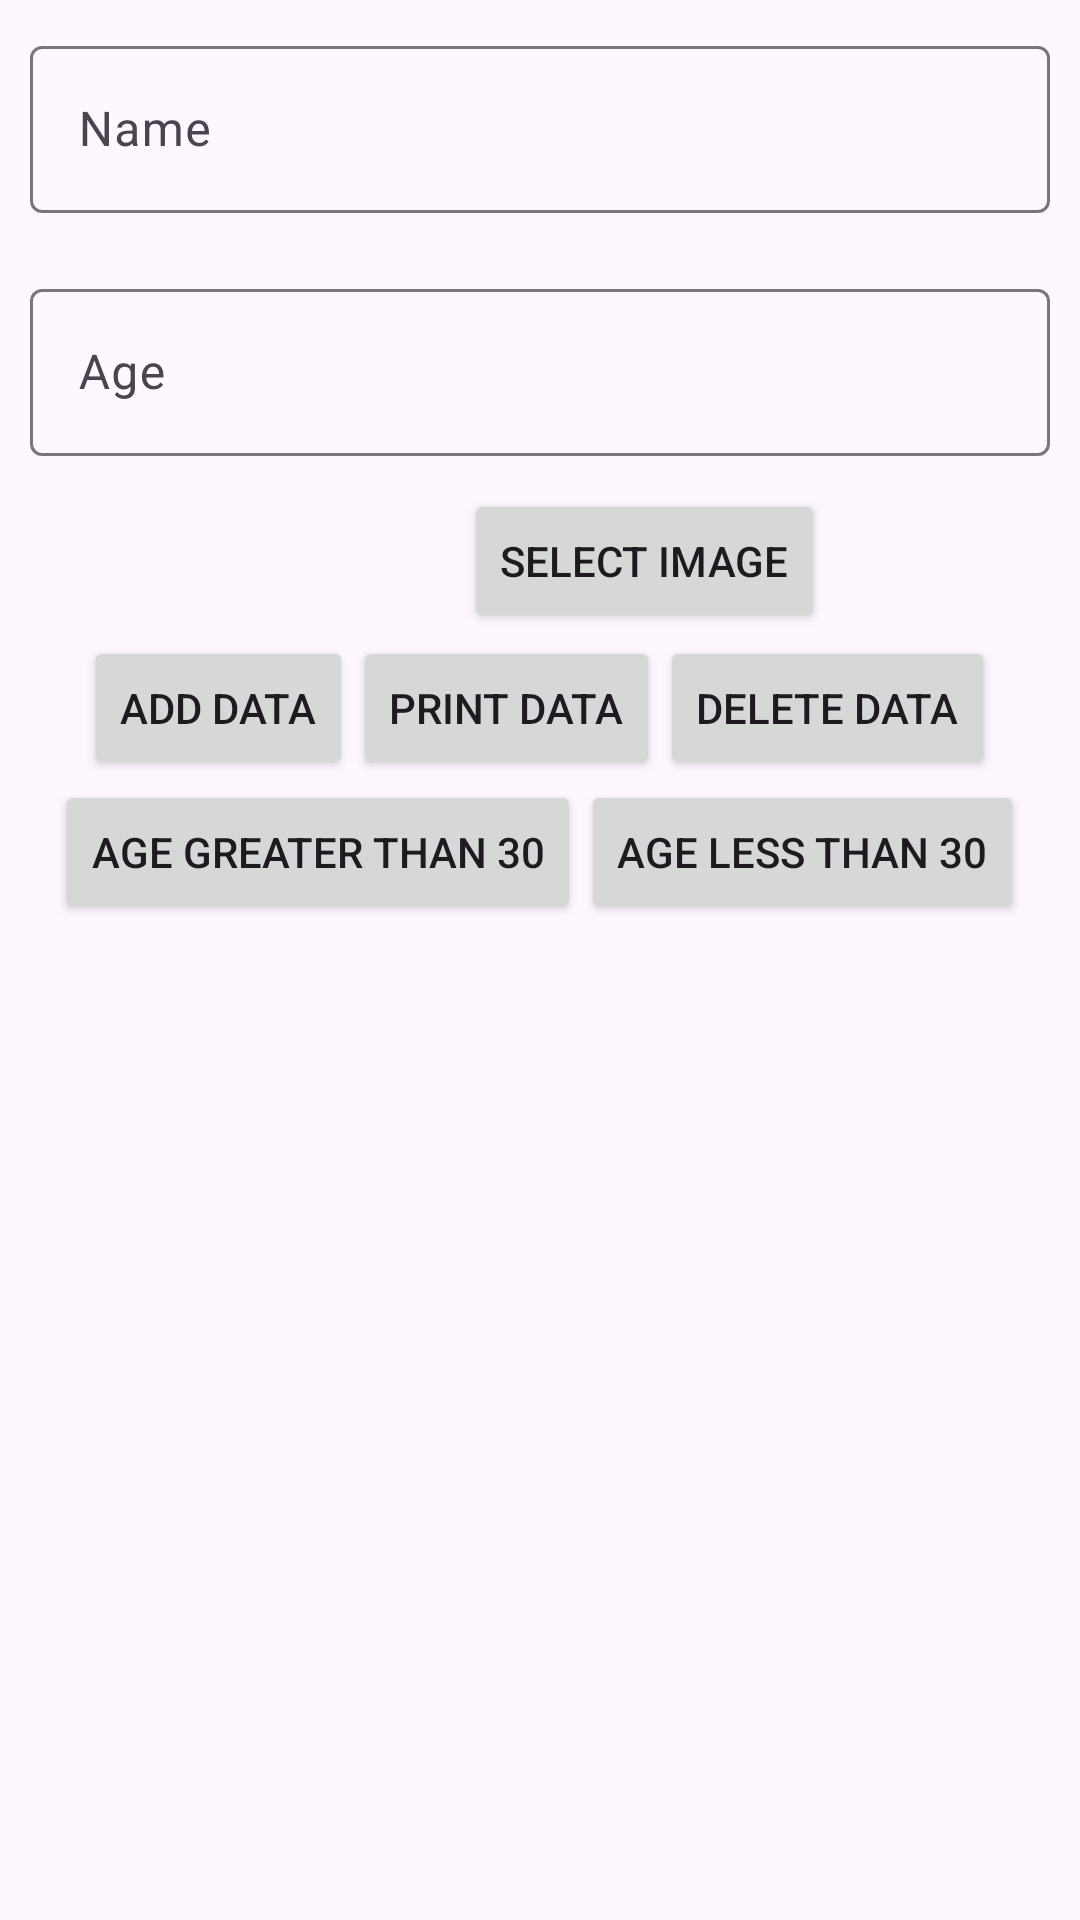

Produce the Android XML layout that renders to this screen, including the resource entries it uses.
<!-- AndroidManifest.xml: application theme Theme.Learning226 -->
<!-- res/layout/activity_sqlite_main.xml -->
<?xml version="1.0" encoding="utf-8"?>
<LinearLayout xmlns:android="http://schemas.android.com/apk/res/android"
    android:layout_width="match_parent"
    android:layout_height="match_parent"
    android:orientation="vertical">

    <com.google.android.material.textfield.TextInputLayout
        android:layout_width="match_parent"
        android:layout_height="wrap_content"
        android:padding="10dp">

        <com.google.android.material.textfield.TextInputEditText
            android:id="@+id/sqllitenameed"
            android:layout_width="match_parent"
            android:layout_height="wrap_content"
            android:hint="Name" />
    </com.google.android.material.textfield.TextInputLayout>

    <com.google.android.material.textfield.TextInputLayout
        android:layout_width="match_parent"
        android:layout_height="wrap_content"
        android:padding="10dp">

        <com.google.android.material.textfield.TextInputEditText
            android:id="@+id/sqlliteageed"
            android:layout_width="match_parent"
            android:layout_height="wrap_content"
            android:hint="Age" />
    </com.google.android.material.textfield.TextInputLayout>

    <LinearLayout
        android:layout_width="match_parent"
        android:layout_height="wrap_content"
        android:gravity="center">

        <ImageView
            android:id="@+id/sqliteimageview"
            android:layout_width="50dp"
            android:layout_height="50dp"
            android:scaleType="centerCrop"
            android:layout_marginLeft="10dp"
            android:src="@drawable/ic_launcher_foreground" />
        <Button
            android:id="@+id/sqliteimagebutton"
            android:layout_width="wrap_content"
            android:layout_height="wrap_content"
            android:layout_marginLeft="10dp"
            android:text="Select Image"
            android:layout_gravity="center"/>
    </LinearLayout>

    <LinearLayout
        android:layout_width="match_parent"
        android:layout_height="wrap_content"
        android:gravity="center">
    <Button
        android:id="@+id/sqliteadddata"
        android:layout_width="wrap_content"
        android:layout_height="wrap_content"
        android:text="Add Data"
        android:layout_gravity="center"/>

    <Button
        android:id="@+id/sqliteprintdata"
        android:layout_width="wrap_content"
        android:layout_height="wrap_content"
        android:text="Print Data"
        android:layout_gravity="center"/>

    <Button
        android:id="@+id/sqlitedeletedata"
        android:layout_width="wrap_content"
        android:layout_height="wrap_content"
        android:text="Delete Data"
        android:layout_gravity="center"/>

    </LinearLayout>
    <LinearLayout
        android:layout_width="match_parent"
        android:layout_height="wrap_content"
        android:gravity="center">
        <Button
            android:id="@+id/sqliteGreaterThan30"
            android:layout_width="wrap_content"
            android:layout_height="wrap_content"
            android:text="Age greater than 30"
            android:layout_gravity="center" />

        <Button
            android:id="@+id/sqliteLessThan30"
            android:layout_width="wrap_content"
            android:layout_height="wrap_content"
            android:text="Age less than 30"
            android:layout_gravity="center" />
    </LinearLayout>

    <ListView
        android:id="@+id/userlistview"
        android:layout_width="match_parent"
        android:layout_height="wrap_content"/>
</LinearLayout>
<!-- resources referenced by this layout -->
<resources>
  <style name="Theme.Learning226" parent="Base.Theme.Learning226" />
  <style name="Base.Theme.Learning226" parent="Theme.Material3.DayNight.NoActionBar">
          
          
      </style>
</resources>
